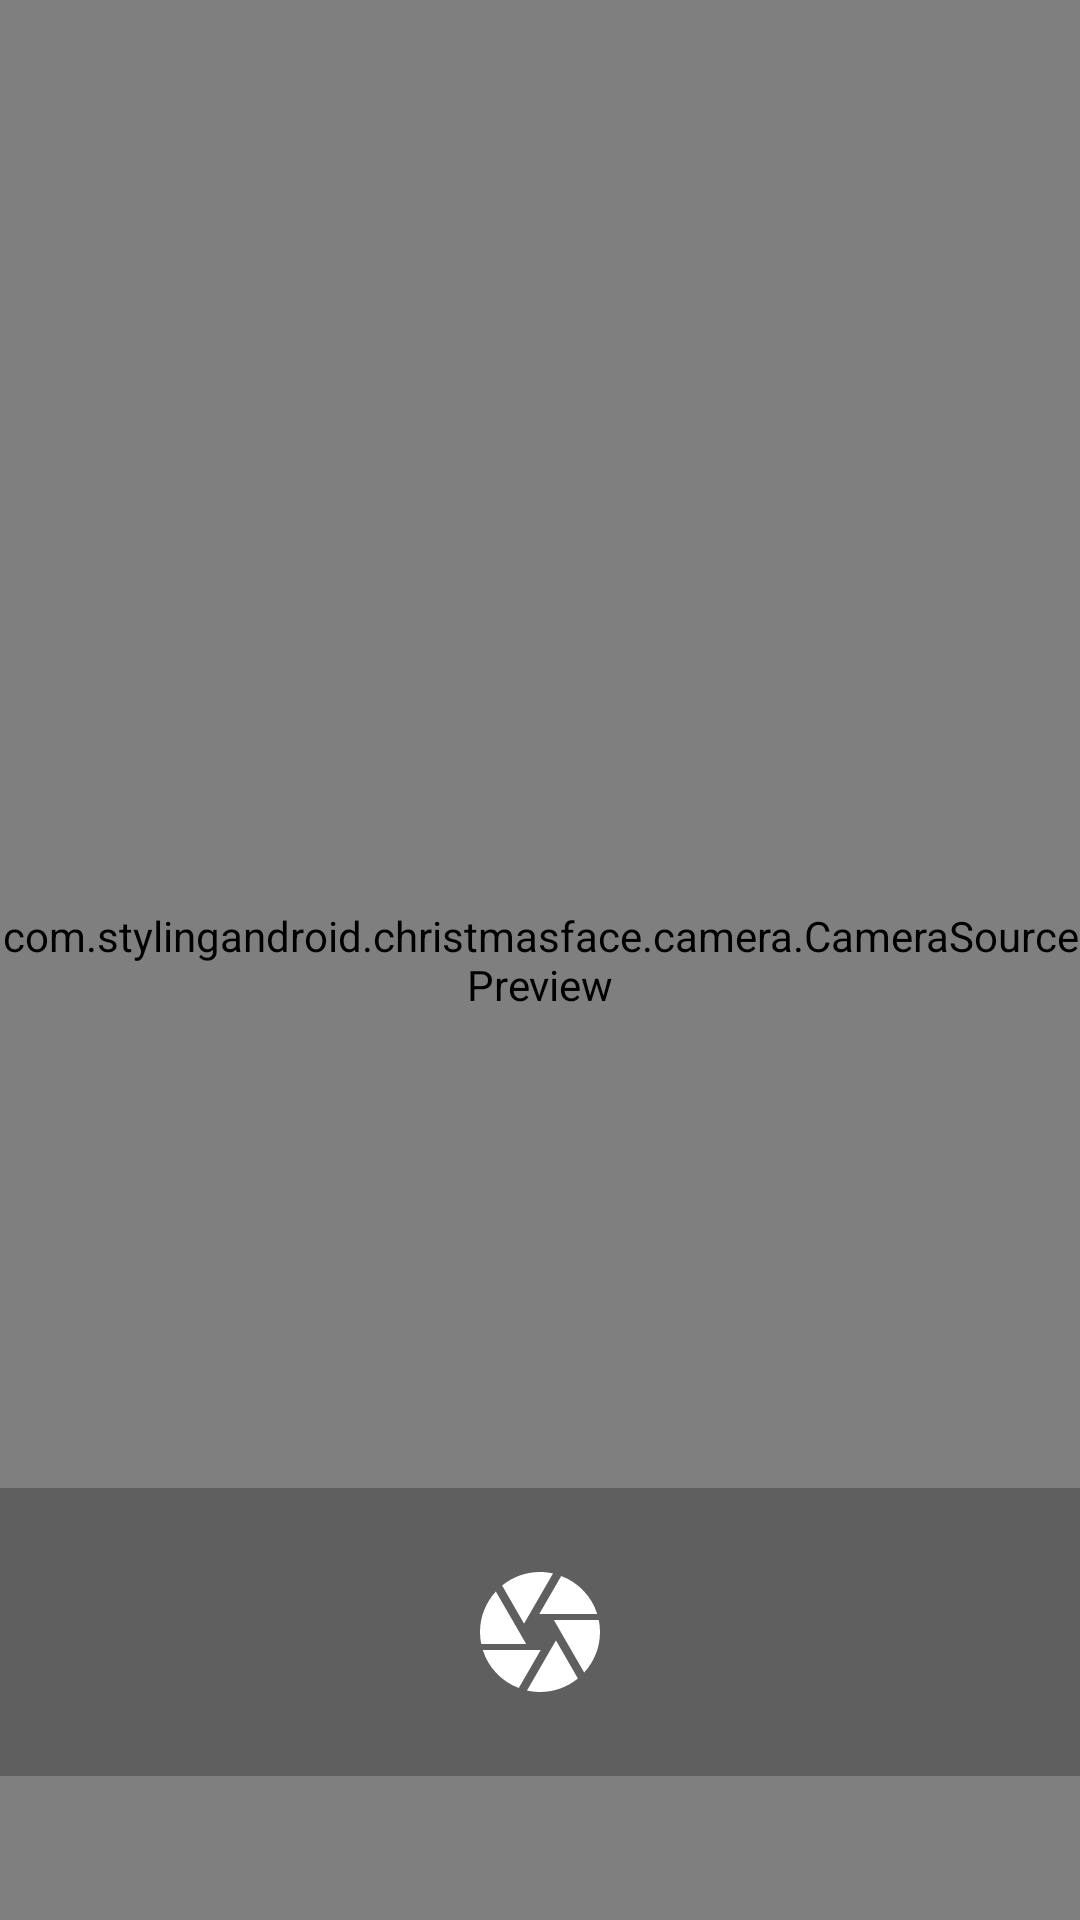

The Android layout XML behind this screen, and the referenced resources:
<!-- AndroidManifest.xml: application theme AppTheme -->
<!-- res/layout/fragment_scanner.xml -->
<?xml version="1.0" encoding="utf-8"?>
<android.support.constraint.ConstraintLayout xmlns:android="http://schemas.android.com/apk/res/android"
  xmlns:app="http://schemas.android.com/apk/res-auto"
  android:id="@+id/fragment_scanner"
  android:layout_width="match_parent"
  android:layout_height="match_parent"
  android:fitsSystemWindows="false"
  android:keepScreenOn="true">

  <com.stylingandroid.christmasface.camera.CameraSourcePreview
    android:id="@+id/preview"
    android:layout_width="0dp"
    android:layout_height="0dp"
    app:layout_constraintBottom_toBottomOf="parent"
    app:layout_constraintEnd_toEndOf="parent"
    app:layout_constraintStart_toStartOf="parent"
    app:layout_constraintTop_toTopOf="parent">

    <com.stylingandroid.christmasface.camera.GraphicOverlay
      android:id="@+id/scanner_overlay"
      android:layout_width="match_parent"
      android:layout_height="match_parent" />

  </com.stylingandroid.christmasface.camera.CameraSourcePreview>

  <ImageButton
    android:id="@+id/camera_take_picture"
    android:layout_width="0dp"
    android:layout_height="wrap_content"
    android:layout_marginBottom="48dp"
    android:background="@color/colorChrome"
    android:contentDescription="@null"
    android:foreground="?android:attr/selectableItemBackground"
    android:paddingBottom="24dp"
    android:paddingTop="24dp"
    android:src="@drawable/animated_camera"
    app:layout_constraintBottom_toBottomOf="parent"
    app:layout_constraintEnd_toEndOf="parent"
    app:layout_constraintStart_toStartOf="parent" />

  <TextView
    android:id="@+id/not_operational"
    android:layout_width="0dp"
    android:layout_height="wrap_content"
    android:layout_marginBottom="48dp"
    android:background="@color/colorChrome"
    android:paddingBottom="24dp"
    android:paddingEnd="48dp"
    android:paddingStart="48dp"
    android:paddingTop="24dp"
    android:text="@string/not_operational"
    android:textColor="@android:color/white"
    android:visibility="gone"
    app:layout_constraintBottom_toBottomOf="parent"
    app:layout_constraintEnd_toEndOf="parent"
    app:layout_constraintStart_toStartOf="parent" />

</android.support.constraint.ConstraintLayout>
<!-- resources referenced by this layout -->
<resources>
  <color name="colorChrome">#40000000</color>
  <!-- drawable animated_camera (drawable) -->
  <?xml version="1.0" encoding="utf-8"?>
  <animated-vector xmlns:android="http://schemas.android.com/apk/res/android"
    xmlns:aapt="http://schemas.android.com/aapt"
    xmlns:tools="http://schemas.android.com/tools"
    tools:ignore="MissingPrefix">
  
    <aapt:attr name="android:drawable">
      <vector
        android:width="48dp"
        android:height="48dp"
        android:viewportHeight="24.0"
        android:viewportWidth="24.0">
        <group
          android:name="camera"
          android:pivotX="12"
          android:pivotY="12">
          <path
            android:fillColor="#FFFFFFFF"
            android:pathData="M9.4,10.5l4.77,-8.26C13.47,2.09 12.75,2 12,2c-2.4,0 -4.6,0.85 -6.32,2.25l3.66,6.35 0.06,-0.1zM21.54,9c-0.92,-2.92 -3.15,-5.26 -6,-6.34L11.88,9h9.66zM21.8,10h-7.49l0.29,0.5 4.76,8.25C21,16.97 22,14.61 22,12c0,-0.69 -0.07,-1.35 -0.2,-2zM8.54,12l-3.9,-6.75C3.01,7.03 2,9.39 2,12c0,0.69 0.07,1.35 0.2,2h7.49l-1.15,-2zM2.46,15c0.92,2.92 3.15,5.26 6,6.34L12.12,15L2.46,15zM13.73,15l-3.9,6.76c0.7,0.15 1.42,0.24 2.17,0.24 2.4,0 4.6,-0.85 6.32,-2.25l-3.66,-6.35 -0.93,1.6z" />
        </group>
      </vector>
    </aapt:attr>
  
    <target android:name="camera">
  
      <aapt:attr name="android:animation">
  
        <set>
          <objectAnimator
            android:duration="2000"
            android:interpolator="@android:interpolator/linear"
            android:propertyName="rotation"
            android:repeatCount="infinite"
            android:repeatMode="restart"
            android:valueFrom="0"
            android:valueTo="360"
            android:valueType="floatType" />
        </set>
      </aapt:attr>
  
    </target>
  </animated-vector>
  <string name="not_operational">A required Play Services library has not yet downloaded. If this message does not disappear shortly, then please check the device storage is not full.</string>
  <style name="AppTheme" parent="Theme.AppCompat.Light.NoActionBar">
      
      <item name="colorPrimary">@color/colorPrimary</item>
      <item name="colorPrimaryDark">@color/colorPrimaryDark</item>
      <item name="colorAccent">@color/colorAccent</item>
  
      <item name="android:windowTranslucentStatus">true</item>
      <item name="android:windowTranslucentNavigation">true</item>
    </style>
  <color name="colorPrimary">#404040</color>
  <color name="colorPrimaryDark">#156912</color>
  <color name="colorAccent">#4EE147</color>
</resources>
